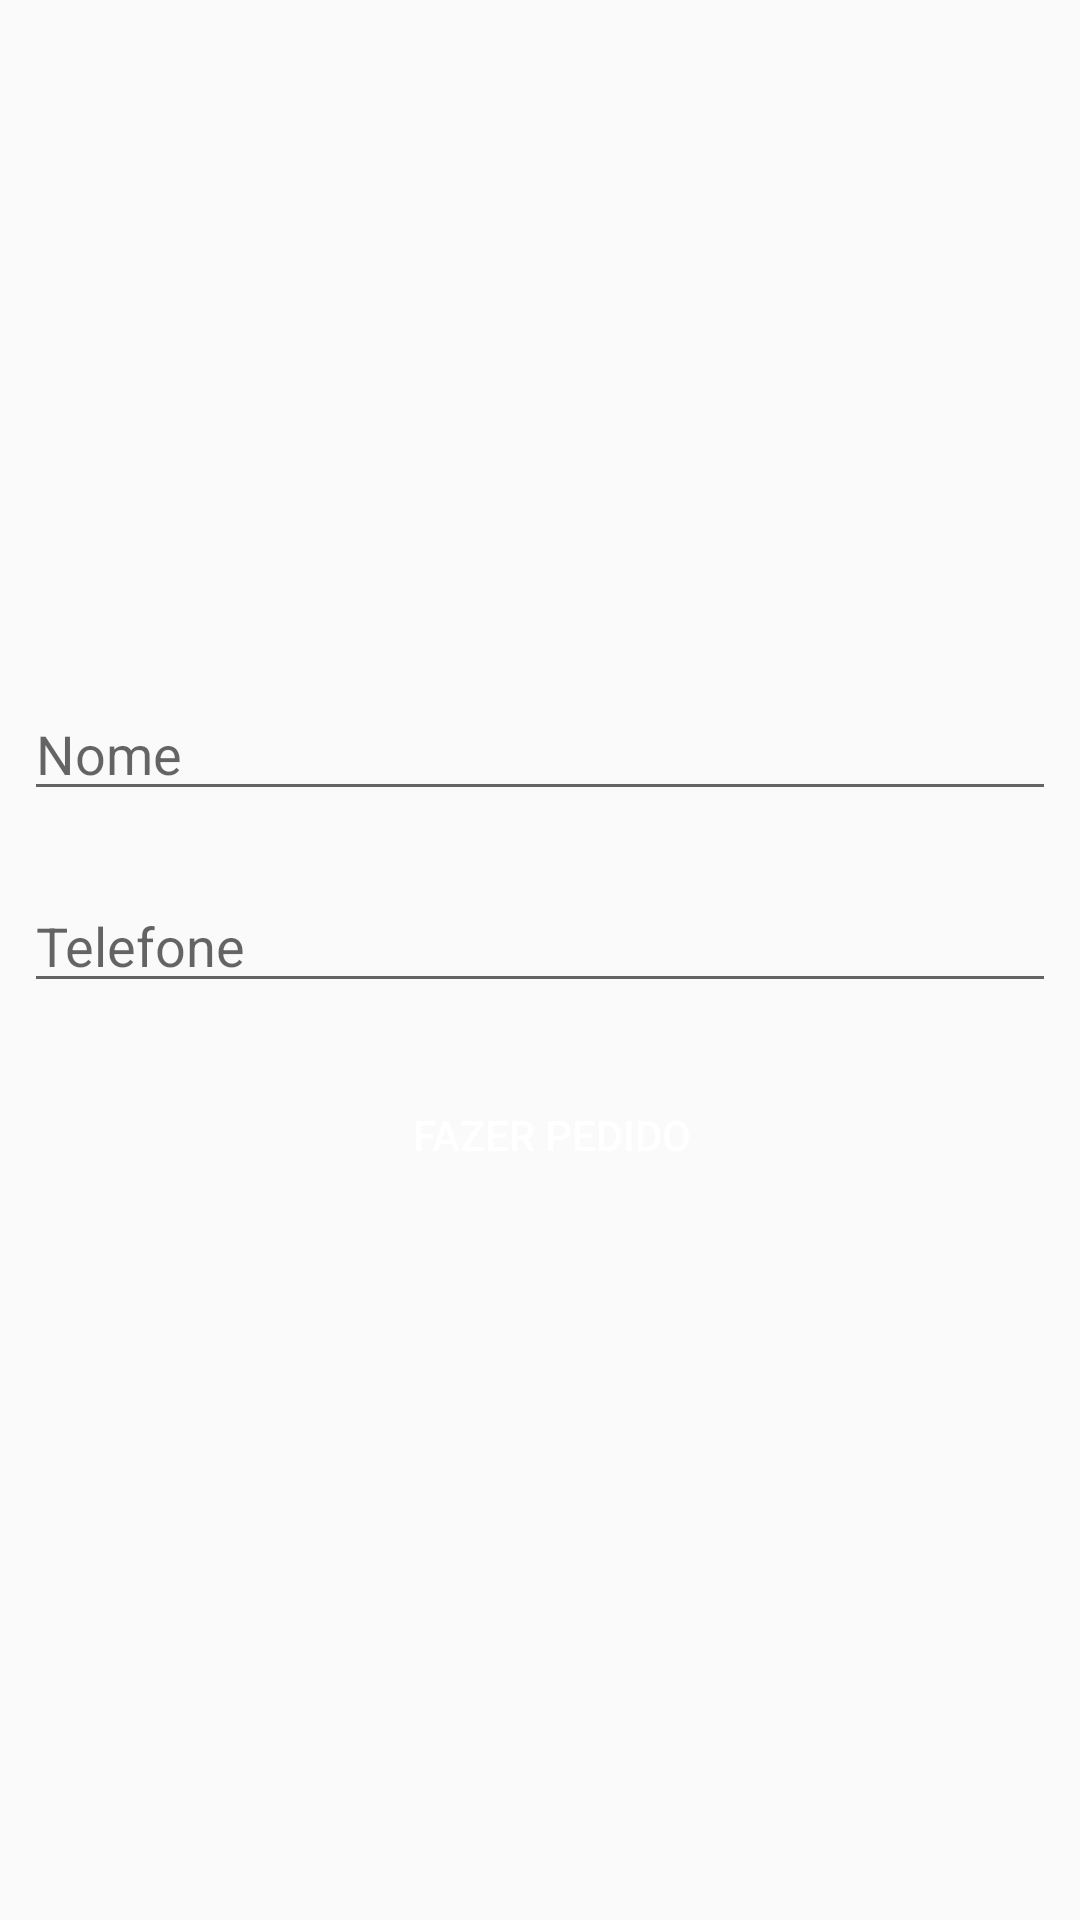

Layout XML and referenced resources for this Android screen:
<!-- AndroidManifest.xml: application theme AppTheme -->
<!-- res/layout/activity_login.xml -->
<?xml version="1.0" encoding="utf-8"?>
<android.support.constraint.ConstraintLayout xmlns:android="http://schemas.android.com/apk/res/android"
    xmlns:app="http://schemas.android.com/apk/res-auto"
    xmlns:tools="http://schemas.android.com/tools"
    android:layout_width="match_parent"
    android:layout_height="match_parent"
    tools:context=".ui.login.LoginActivity">

    <ImageView
        android:id="@+id/imageView"
        android:layout_width="160dp"
        android:layout_height="153dp"
        android:layout_marginEnd="8dp"
        android:layout_marginStart="112dp"
        android:layout_marginTop="16dp"
        app:layout_constraintEnd_toEndOf="parent"
        app:layout_constraintHorizontal_bias="0.0"
        app:layout_constraintStart_toStartOf="parent"
        app:layout_constraintTop_toTopOf="parent"
        app:srcCompat="@drawable/pizza" />

    <EditText
        android:id="@+id/inputTelefone"
        android:layout_width="0dp"
        android:layout_height="wrap_content"
        android:layout_marginTop="124dp"
        android:ems="10"
        android:hint="Telefone"
        android:inputType="phone"
        app:layout_constraintEnd_toEndOf="@+id/inputNome"
        app:layout_constraintHorizontal_bias="1.0"
        app:layout_constraintStart_toStartOf="@+id/inputNome"
        app:layout_constraintTop_toBottomOf="@+id/imageView" />

    <EditText
        android:id="@+id/inputNome"
        android:layout_width="0dp"
        android:layout_height="wrap_content"
        android:layout_marginEnd="8dp"
        android:layout_marginStart="8dp"
        android:layout_marginTop="60dp"
        android:ems="10"
        android:hint="Nome"
        android:inputType="textPersonName"
        app:layout_constraintEnd_toEndOf="parent"
        app:layout_constraintHorizontal_bias="1.0"
        app:layout_constraintStart_toStartOf="parent"
        app:layout_constraintTop_toBottomOf="@+id/imageView" />

    <Button
        android:id="@+id/btFazerPedido"
        android:layout_width="0dp"
        android:layout_height="wrap_content"
        android:layout_marginTop="20dp"
        android:background="@drawable/botao_personalizado"
        android:text="FAZER PEDIDO"
        android:textColor="#FFF"
        app:layout_constraintEnd_toEndOf="parent"
        app:layout_constraintHorizontal_bias="0.0"
        app:layout_constraintStart_toStartOf="@+id/inputTelefone"
        app:layout_constraintTop_toBottomOf="@+id/inputTelefone" />


</android.support.constraint.ConstraintLayout>
<!-- resources referenced by this layout -->
<resources>
  <style name="AppTheme" parent="Theme.AppCompat.Light.DarkActionBar">
          
          <item name="colorPrimary">@color/colorPrimary</item>
          <item name="colorPrimaryDark">@color/colorPrimaryDark</item>
          <item name="colorAccent">@color/colorAccent</item>
      </style>
  <!-- not gathered from this repository: default colours our renderer supplied (Android Studio template values) -->
  <color name="colorPrimary">#FF6200EE</color>
  <color name="colorPrimaryDark">#FF3700B3</color>
  <color name="colorAccent">#FF03DAC5</color>
</resources>
